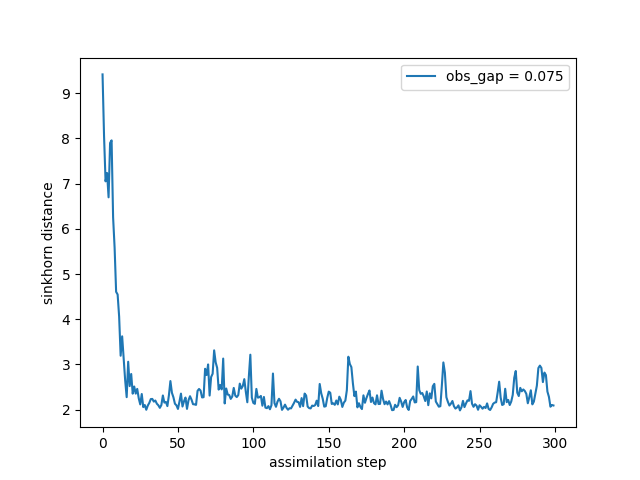

The data file committed next to this chart (first rows):
time, sinkhorn_div
0, 9.413
1, 8.047
2, 7.049
3, 7.233
4, 6.696
5, 7.897
6, 7.955
7, 6.252
8, 5.581
9, 4.607
10, 4.547
11, 4.06
12, 3.193
13, 3.622
14, 3.144
15, 2.651
16, 2.277
17, 3.061
18, 2.522
19, 2.79
20, 2.355
21, 2.514
22, 2.355
23, 2.46
24, 2.252
25, 2.117
26, 2.347
27, 2.058
28, 2.104
29, 1.999
30, 2.091
31, 2.151
32, 2.235
33, 2.238
34, 2.179
35, 2.204
36, 2.133
37, 2.098
38, 2.041
39, 2.103
40, 2.315
41, 2.156
42, 2.173
43, 2.079
44, 2.318
45, 2.633
46, 2.374
47, 2.274
48, 2.132
49, 2.097
50, 2.017
51, 2.179
52, 2.356
53, 2.07
54, 2.186
55, 2.269
56, 2.019
57, 2.209
58, 2.298
59, 2.222
... 240 more rows
